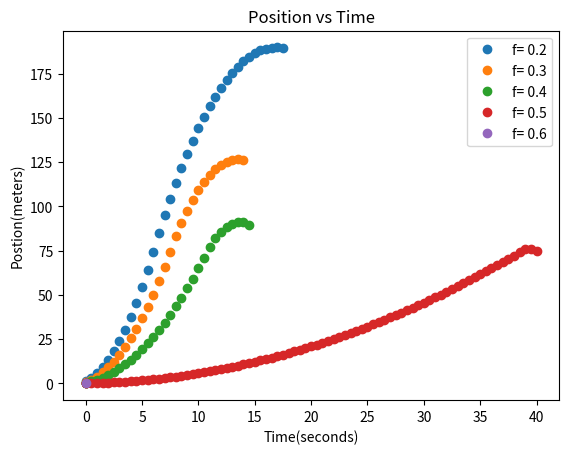
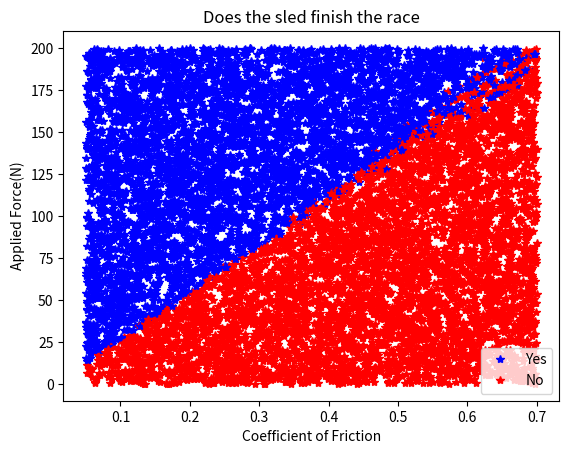

These charts were generated, in order, by the following Python code:
#sled_sensitivity.py
"""
Explores the space of parameters (coefficient of friction and applied force) in
a sled race to find out when the sled will or will not finish the race.
"""
# DO NOT MODIFY the given code and comments.
# Besides math, DO NOT import more modules beyond those already imported.


import matplotlib.pyplot as plt
import random


def get_trajectory(f, Fa, m, dt):
    """
    Returns the times and positions of the sled given the coefficient of
    friction, applied force, mass of the sled, and time step size.  The 
    applied force is constant for the first 75 meters and then changes to 0.  
    Simulation ends when the velocity of the sled reaches zero (or negative).
    
    Parameters:
        fi (float): coefficient of friction
        Fa (float): applied force in Newtons for first 75 meters
        m (float): mass in kg
        dt (float): timestep size in seconds
    Returns as a tuple:
        ts (list): times, each is a float, in seconds
        xs (list): positions, each is a float, in meters 
                   xs[i] is the position of the sled at time ts[i]
        
    If the sled does not move (e.g., due to a low applied force on a heavy 
    sled), then ts and xs are each a list of length 1 storing the initial time
    and position, both of which is 0.
    """
    g = 9.81  # acceleration due to gravity, m/s**2
    t = 0     # initial time, s
    x = 0     # initial position, m
    ts = [t]   # intial time list, s
    xs = [x]   # initial position list, m
    v = 0     # initial velocity at time 0
    F = m*f*g
    a = (Fa-F)/m
    if a>0:
        while v>=0 and xs[-1] <= 75:
            # estimate the times and positions of the sled up to 75 meters
            F = m*f*g
            a = (Fa-F)/m
            v = v + a*dt
            x = x + v*dt + (a*(dt**2))/2
            ts.append(t)
            xs.append(x)
            t+= dt
              
        while v>=0 and xs[-1]>75: 
            Fa = 0
            # estimate the times and postions of the sled after 75 meters 
            F = m*f*g
            a = (Fa-F)/m 
            v = v + a*dt
            x = x + v*dt + (a*(dt**2))/2
            ts.append(t)
            xs.append(x)
            t+= dt
            
            
    return (ts,xs)
    
def will_finish(f, Fa, m, dt):
    """
    Returns True if the sled will finish the 100 meter race given the 
    coefficient of friction, applied force, and mass; otherwise returns False.
    Parameters:
        f (float): coefficient of friction
        Fa (float): applied force in Newtons for first 75 meters
        m (float): mass in kg
        dt (float): timestep size in seconds
    Returns: (bool) True if the sled finishes the race; False otherwise
    """
    ts,xs= get_trajectory(f, Fa, m, dt)
    if  xs[-1] >= 100 :
        # sled will finish the 100 meter race
        return(True)  
    else:
        # sled will not finish 100 meter race
        return(False)
    


#### Script code
if __name__ == '__main__':
    # Code in this if-block executes only if this file is run as a script.
    # Code in this if-block will not execute if this module is imported.
    
    # Perform sensitivity analyses
    
    ######################################################################
    # Single-parameter analysis: effect of coefficient of friction
    # Constants
    dt= .5  # time step size in seconds
    Fa= 100  # applied force in Newtons
    m= 20  # mass of the sled in kg
    
    # Compute and plot trajectories for f = .2, .3, ..., .6
    f_lo= .2
    f_hi= .6 
    ### TODO: add your code below
    plt.figure(1)
    plt.axes()
    plt.xlabel('Time(seconds)')
    plt.ylabel('Postion(meters)')
    plt.title('Position vs Time')
    while f_lo<=f_hi:
        ts,xs = get_trajectory(f_lo, 100, 20, 0.5)
        labeltext = f'f={f_lo: .1f}'
        plt.plot(ts, xs, "o", label=labeltext)
        plt.legend()
        f_lo+=0.1









    ######################################################################
    # Two-parameter analysis: effect of coefficient of friction and applied force
    # Constants
    dt= .5  # time step size in seconds
    m = 20  # mass of the sled in kg 
    
    # Range of f and Fa to investigate
    f_lo= .05  # lowest coefficient of friction (Teflon)
    f_hi= .7  # highest coefficient of friction (rough asphalt)
    Fa_lo= 0    # lowest applied force in N
    Fa_hi= 200  # highest applied force in N
    
    # Randomly sample the parameter space of friction coefficient and applied 
    # force.  Each sample is one randomly generated f value and one randomly 
    # generated Fa value.  Draw each sample as a point on the graph, using 
    # color to indicate whether or not that sample (pair of parameter values) 
    # result in the sled finishing the race. 
    n= 10000
    plt.figure(2)
    plt.axes()
    plt.xlabel('Coefficient of Friction')
    plt.ylabel('Applied Force(N)')
    plt.title('Does the sled finish the race')
    for k in range (n):
        f = random.uniform(0.05, 0.7)
        Fa = random.uniform(0, 200) 
        check= will_finish(f, Fa, m, dt)
        if check == True:
            f_yes = [f]
            Fa_yes = [Fa]
            plt.plot(f_yes, Fa_yes, 'b*')
        else:
            f_no = [f]
            Fa_no = [Fa]
            plt.plot(f_no, Fa_no, 'r*')
    labeltext1  = 'Yes'       
    plt.plot(f_yes[0], Fa_yes[-1], 'b*', label=labeltext1)
    labeltext  = 'No'
    plt.plot(f_no[0], Fa_no[-1], 'r*', label=labeltext)
    plt.legend()
    
            
        
        
 
